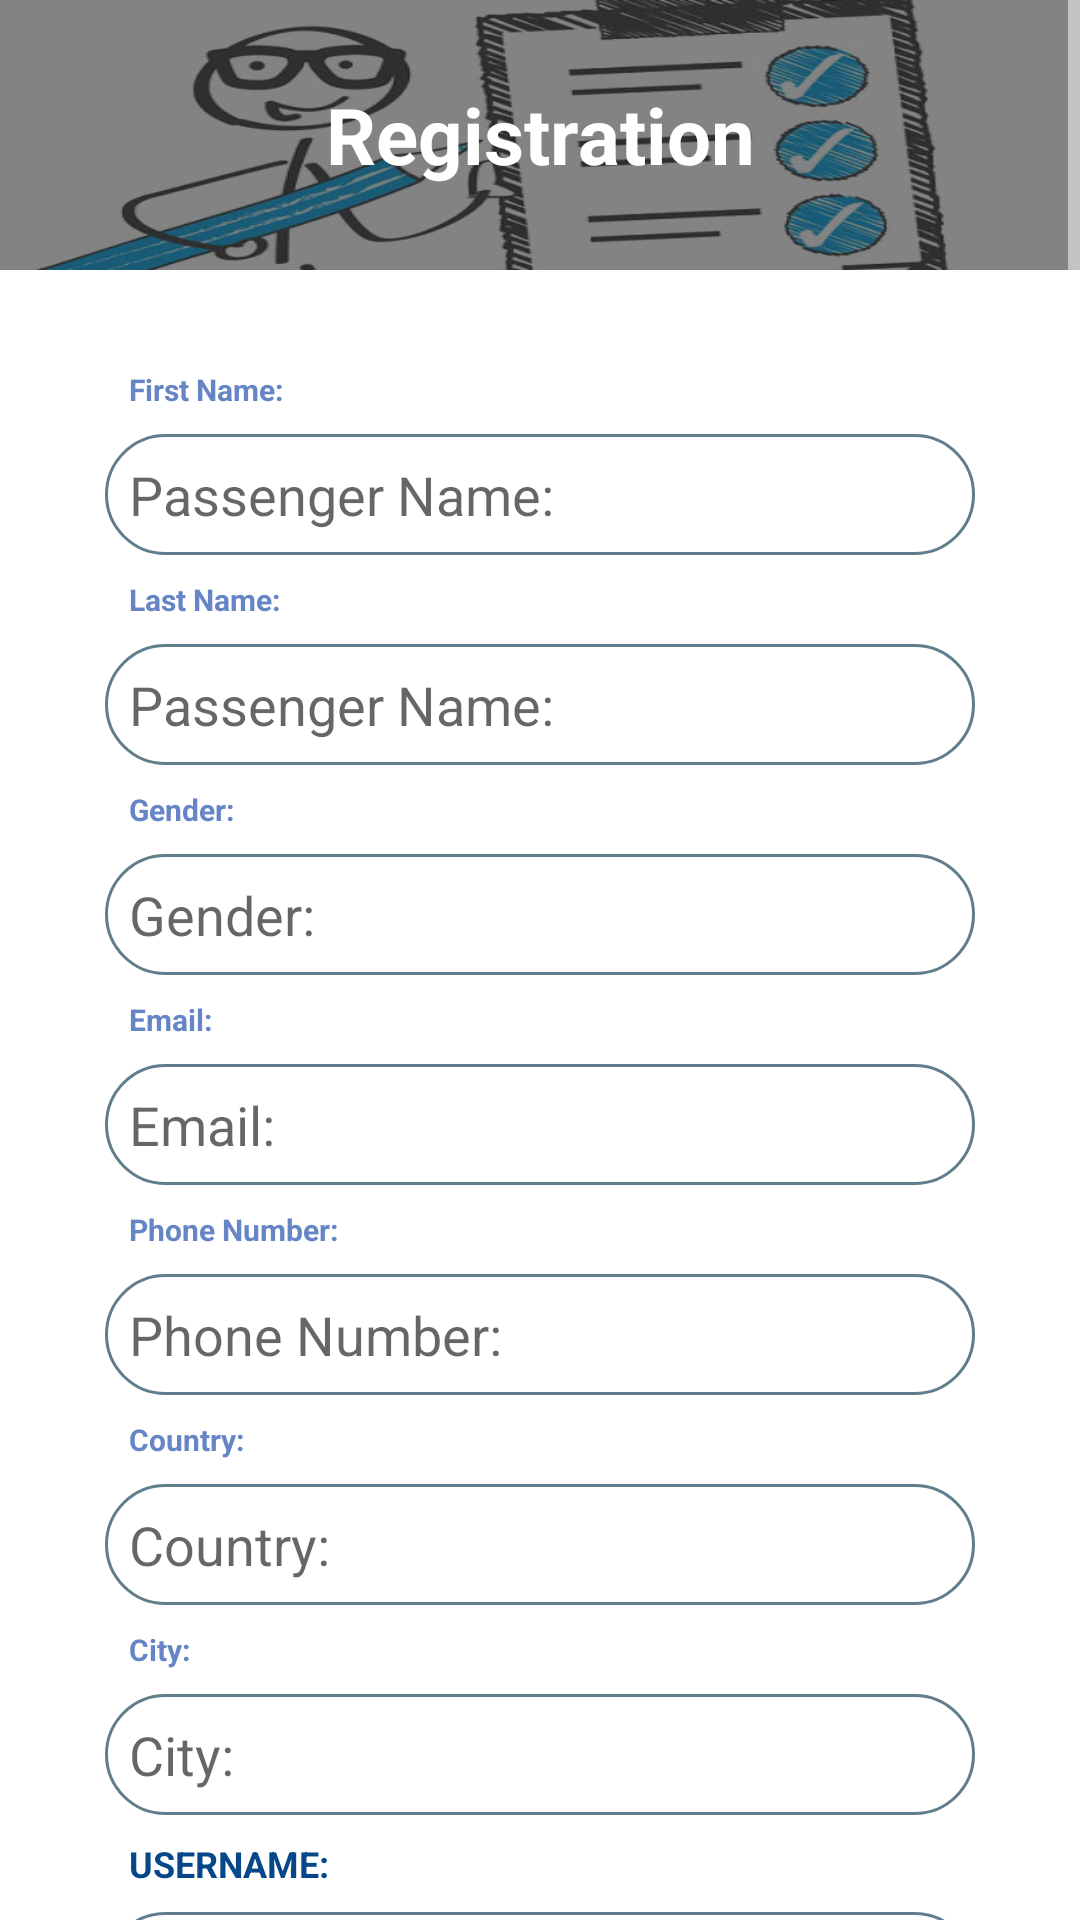

Android layout source for this screen:
<!-- AndroidManifest.xml: application theme AppTheme -->
<!-- res/layout/activity_register.xml -->
<?xml version="1.0" encoding="utf-8"?>
<ScrollView xmlns:android="http://schemas.android.com/apk/res/android"
    android:layout_width="match_parent"
    android:layout_height="match_parent"
    android:fillViewport="true">
<RelativeLayout xmlns:android="http://schemas.android.com/apk/res/android"
    android:layout_width="match_parent"
    android:layout_height="wrap_content"
    android:orientation="vertical"
    android:background="@color/white"
    android:scrollbarAlwaysDrawVerticalTrack="true"
    >

    <FrameLayout
        android:layout_width="match_parent"
        android:layout_height="wrap_content"
        android:orientation="vertical"
        android:id="@+id/Flayout"
        >
    <LinearLayout
        android:layout_width="match_parent"
        android:layout_height="wrap_content"
        android:orientation="vertical">
        <ImageView
            android:layout_width="match_parent"
            android:layout_height="90dp"
            android:background="@drawable/register_pic"
            android:contentDescription="@string/register"/>
    </LinearLayout>
    <LinearLayout
        android:layout_width="match_parent"
        android:layout_height="match_parent"
        android:layout_gravity="bottom"
        android:gravity="bottom"
        android:orientation="vertical">

    <TextView
        android:id="@+id/registration"
        android:layout_width="match_parent"
        android:layout_height="match_parent"
        android:background="#7000"
        android:textColor="#fff"
        android:padding="5dp"
        android:gravity="center"
        android:text="@string/registration"
        android:textSize="26sp"
        android:textStyle="bold" />
</LinearLayout>
    </FrameLayout>

    <RelativeLayout
        android:layout_width="fill_parent"
        android:layout_height="wrap_content"
        android:layout_below="@+id/Flayout"
        android:layout_marginStart="30dp"
        android:layout_marginEnd="30dp"
        android:layout_marginTop="10dp"
        android:elevation="4dp"
        android:orientation="vertical"
        android:padding="5dp">

        <LinearLayout
            android:layout_width="fill_parent"
            android:layout_height="wrap_content"
            android:orientation="vertical"
            android:paddingTop="10dp">

            <TextView
                android:layout_width="fill_parent"
                android:layout_height="wrap_content"
                android:text="@string/first_name"
                android:textSize="10sp"
                android:padding="8dp"
                android:textColor="#6685c6"
                android:textStyle="bold"
                android:id="@+id/tv1"/>
            <EditText
                android:layout_width="fill_parent"
                android:layout_height="wrap_content"
                android:maxLines="1"
                android:inputType="textPersonName"
                android:ems="10"
                android:hint="@string/passenger_name"
                android:id="@+id/tvRFN"
                android:background="@drawable/stroke"
                android:padding="8dp" />


            <TextView
                android:layout_width="fill_parent"
                android:layout_height="wrap_content"
                android:text="@string/last_name"
                android:textSize="10sp"
                android:padding="8dp"
                android:textColor="#6685c6"
                android:textStyle="bold"
                android:id="@+id/tv2"/>
            <EditText
                android:layout_width="fill_parent"
                android:layout_height="wrap_content"
                android:maxLines="1"
                android:inputType="textPersonName"
                android:hint="@string/passenger_name"
                android:ems="10"
                android:padding="8dp"
                android:background="@drawable/stroke"
                android:id="@+id/tvRLN" />

            <TextView
                android:layout_width="fill_parent"
                android:layout_height="wrap_content"
                android:text="@string/gender"
                android:textSize="10sp"
                android:padding="8dp"
                android:textColor="#6685c6"
                android:textStyle="bold"
                android:id="@+id/tv3"/>
            <EditText
                android:layout_width="fill_parent"
                android:layout_height="wrap_content"
                android:maxLines="1"
                android:inputType="textPersonName"
                android:ems="10"
                android:padding="8dp"
                android:background="@drawable/stroke"
                android:id="@+id/tvRGender"
                android:hint="@string/gender"/>

            <TextView
                android:layout_width="fill_parent"
                android:layout_height="wrap_content"
                android:text="@string/email"
                android:textSize="10sp"
                android:textColor="#6685c6"
                android:textStyle="bold"
                android:padding="8dp"
                android:id="@+id/tv4"/>
            <EditText
                android:layout_width="fill_parent"
                android:layout_height="wrap_content"
                android:maxLines="1"
                android:inputType="textEmailAddress"
                android:ems="10"
                android:background="@drawable/stroke"
                android:padding="8dp"
                android:id="@+id/tvREmail"
                android:hint="@string/email"/>

            <TextView
                android:layout_width="fill_parent"
                android:layout_height="wrap_content"
                android:text="@string/phone_number"
                android:textSize="10sp"
                android:padding="8dp"
                android:textStyle="bold"
                android:textColor="#6685c6"
                android:id="@+id/tv5"/>
            <EditText
                android:layout_width="fill_parent"
                android:layout_height="wrap_content"
                android:maxLines="1"
                android:inputType="phone"
                android:padding="8dp"
                android:background="@drawable/stroke"
                android:ems="10"
                android:id="@+id/tvRPhone"
                android:hint="@string/phone_number"/>

            <TextView
                android:layout_width="fill_parent"
                android:layout_height="wrap_content"
                android:text="@string/country"
                android:textSize="10sp"
                android:textColor="#6685c6"
                android:padding="8dp"
                android:textStyle="bold"
                android:id="@+id/tv6"/>
            <EditText
                android:layout_width="fill_parent"
                android:layout_height="wrap_content"
                android:maxLines="1"
                android:inputType="textPersonName"
                android:ems="10"
                android:padding="8dp"
                android:background="@drawable/stroke"
                android:id="@+id/tvRCountry"
                android:hint="@string/country"/>

            <TextView
                android:layout_width="fill_parent"
                android:layout_height="wrap_content"
                android:text="@string/city"
                android:textSize="10sp"
                android:textColor="#6685c6"
                android:padding="8dp"
                android:textStyle="bold"
                android:id="@+id/tv7"/>
            <EditText
                android:layout_width="fill_parent"
                android:layout_height="wrap_content"
                android:maxLines="1"
                android:inputType="textPersonName"
                android:ems="10"
                android:id="@+id/tvRCity"
                android:padding="8dp"
                android:background="@drawable/stroke"
                android:hint="@string/city"/>

            <TextView
                android:layout_width="fill_parent"
                android:layout_height="wrap_content"
                android:text="@string/username"
                android:textSize="12sp"
                android:textColor="@color/theme_primary"
                android:padding="8dp"
                android:textStyle="bold"
                android:id="@+id/tv8" />
            <EditText
                android:layout_width="fill_parent"
                android:layout_height="wrap_content"
                android:maxLines="1"
                android:inputType="textPersonName"
                android:ems="10"
                android:id="@+id/tvRUsername"
                android:background="@drawable/stroke"
                android:padding="8dp"
                android:hint="@string/username"/>

            <TextView
                android:layout_width="fill_parent"
                android:layout_height="wrap_content"
                android:text="@string/password"
                android:textSize="12sp"
                android:textColor="@color/theme_primary"
                android:padding="8dp"
                android:textStyle="bold"
                android:id="@+id/tv9"/>
            <EditText
                android:layout_width="fill_parent"
                android:layout_height="wrap_content"
                android:maxLines="1"
                android:inputType="textPassword"
                android:ems="10"
                android:id="@+id/tvRPassword"
                android:hint="@string/password"
                android:padding="8dp"
                android:background="@drawable/stroke"/>

            <TextView
                android:layout_width="fill_parent"
                android:layout_height="wrap_content"
                android:text="@string/confirm_password"
                android:textSize="12sp"
                android:textColor="@color/theme_primary"
                android:padding="8dp"
                android:textStyle="bold"
                android:id="@+id/tv10"/>
            <EditText
                android:layout_width="fill_parent"
                android:layout_height="wrap_content"
                android:maxLines="1"
                android:inputType="textPassword"
                android:ems="10"
                android:id="@+id/tvRConfPassword"
                android:padding="8dp"
                android:background="@drawable/stroke"
                android:hint="@string/password"/>


            <Button
                android:id="@+id/btnRegister"
                android:layout_width="fill_parent"
                android:layout_height="wrap_content"
                android:layout_margin="22dp"
                android:background="@color/theme_primary"
                android:text="@string/register"
                android:textAllCaps="false"
                android:textColor="@color/white"
                android:textSize="18sp"
                android:onClick="buttonOnClick1"/>
        </LinearLayout>
    </RelativeLayout>



</RelativeLayout>
    </ScrollView>
<!-- resources referenced by this layout -->
<resources>
  <color name="theme_primary">#064789</color>
  <color name="white">@android:color/white</color>
  <!-- drawable register_pic: jpg bitmap (drawable, 49875 bytes) -->
  <!-- drawable stroke (drawable) -->
  <?xml version="1.0" encoding="utf-8"?>
  <shape xmlns:android="http://schemas.android.com/apk/res/android">
      <solid android:color="#fff"/>
      <corners
          android:bottomRightRadius="20dp"
          android:bottomLeftRadius="20dp"
          android:topLeftRadius="20dp"
          android:topRightRadius="20dp"/>
      <stroke android:width="1dp" android:color="#607D8B" />
  </shape>
  <string name="city">City: </string>
  <string name="confirm_password">Confirm Password:</string>
  <string name="country">Country: </string>
  <string name="email">Email: </string>
  <string name="first_name">First Name: </string>
  <string name="gender">Gender: </string>
  <string name="last_name">Last Name: </string>
  <string name="passenger_name">Passenger Name: </string>
  <string name="password">Password: </string>
  <string name="phone_number">Phone Number: </string>
  <string name="register">Register</string>
  <string name="registration">Registration</string>
  <string name="username">USERNAME: </string>
  <style name="AppTheme" parent="@style/Theme.AppCompat.Light.DarkActionBar">
          <item name="colorPrimaryDark">@color/theme_primary_dark</item>
          <item name="colorPrimary">@color/theme_primary</item>
          <item name="colorAccent">@color/theme_accent</item>
          <item name="colorControlNormal">@android:color/white</item>
          <item name="preferenceTheme">@style/PreferenceThemeOverlay</item>
  
      </style>
  <color name="theme_primary_dark">#3A405A</color>
  <color name="theme_accent">#F05E23</color>
</resources>
